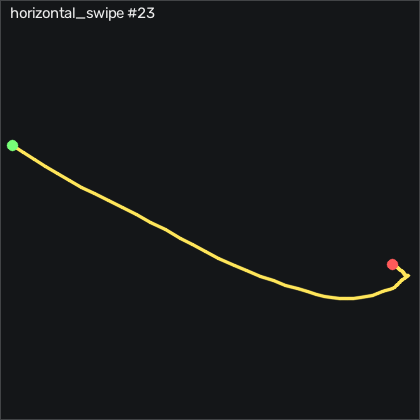

The table this chart was drawn from, first rows:
t_s, ax, ay, az, gx, gy, gz, seq
0.00000, -1.241, -0.05300, -0.317, 208.7, 130.1, 9.658, 19837
0.01000, -1.475, 0.08600, -0.308, 212.7, 133.6, 29.69, 19838
0.02000, -1.47, 0.01600, -0.215, 209.1, 132.4, 47.07, 19839
0.03000, -1.559, -0.00700, -0.112, 211, 135.4, 72.92, 19840
0.04000, -1.54, 0.111, -0.05700, 221.4, 130.5, 81.09, 19841
0.05000, -1.287, 0.314, -0.08100, 235.1, 122.3, 55.91, 19842
0.06000, -1.169, 0.455, -0.181, 245.2, 121.9, 29.23, 19843
0.07000, -1.031, 0.461, -0.212, 251.5, 124.8, 7.372, 19844
0.08000, -0.921, 0.452, -0.234, 257.5, 129.1, -18.73, 19845
0.09000, -0.967, 0.566, -0.212, 265, 135.7, -39.73, 19846
0.1, -1.032, 0.673, -0.21, 267, 141.8, -57.51, 19847
0.11, -1.131, 0.688, -0.231, 262.6, 142.5, -72.66, 19848
0.121, -1.193, 0.65, -0.276, 256.4, 140.3, -87.57, 19849
0.13, -1.264, 0.531, -0.299, 248.8, 137, -99.82, 19850
0.14, -1.268, 0.334, -0.258, 244.7, 130.7, -106.5, 19851
0.15, -1.28, 0.236, -0.165, 249.7, 125.2, -105.7, 19852
0.161, -1.308, 0.222, -0.08200, 256.8, 118.5, -96.32, 19853
0.17, -1.254, 0.228, -0.04900, 259.6, 108.4, -83.73, 19854
0.18, -1.168, 0.299, -0.06900, 257, 97.16, -70.83, 19855
0.19, -1.095, 0.372, -0.111, 246.3, 87.04, -53.48, 19856
0.2, -1.082, 0.465, -0.136, 229.1, 77.83, -29.88, 19857
0.21, -1.096, 0.603, -0.122, 209.1, 68.63, -5.677, 19858
0.22, -1.125, 0.748, -0.07100, 188.3, 59.05, 10.73, 19859
0.23, -1.157, 0.854, -0.01300, 168.4, 48.75, 14.48, 19860
0.24, -1.174, 0.859, 0.03400, 150.9, 37.59, 5.268, 19861
0.25, -1.186, 0.752, 0.08300, 138.4, 26.4, -14, 19862
0.26, -1.171, 0.575, 0.132, 132.2, 15.3, -38.82, 19863
0.27, -1.129, 0.387, 0.162, 130.4, 3.686, -60.83, 19864
0.28, -1.061, 0.245, 0.191, 129.3, -7.32, -72.14, 19865
0.291, -1.008, 0.148, 0.227, 126.1, -15.22, -73.3, 19866
0.3, -0.936, 0.09400, 0.254, 119, -21.71, -66.47, 19867
0.31, -0.867, 0.05700, 0.267, 108.6, -26.01, -54.58, 19868
0.32, -0.816, 0.03500, 0.277, 96.8, -28.45, -40.34, 19869
0.331, -0.749, 0.05300, 0.288, 85.28, -28.87, -27.11, 19870
0.34, -0.703, 0.08500, 0.285, 73.97, -26.92, -14.03, 19871
0.35, -0.725, 0.129, 0.276, 63.14, -23.84, -4.427, 19872
0.36, -0.786, 0.166, 0.267, 52.44, -21.8, -1.439, 19873
0.37, -0.877, 0.133, 0.259, 41.8, -21.74, -4.915, 19874
0.38, -0.928, -0.00900, 0.254, 33.29, -24.3, -14.67, 19875
0.39, -0.907, -0.172, 0.257, 29.82, -28.33, -28.42, 19876
0.4, -0.836, -0.291, 0.241, 30.28, -30.73, -39, 19877
0.41, -0.774, -0.355, 0.242, 32.56, -30.43, -39.55, 19878
0.42, -0.741, -0.387, 0.256, 33.17, -27.35, -30.74, 19879
0.43, -0.771, -0.384, 0.262, 31.07, -22.23, -15.62, 19880
0.44, -0.805, -0.361, 0.255, 26.01, -17.17, 0.9081, 19881
0.45, -0.823, -0.328, 0.234, 19.06, -12.65, 16.82, 19882
0.461, -0.864, -0.281, 0.192, 11.86, -8.174, 32.62, 19883
0.47, -0.898, -0.206, 0.148, 5.642, -5.125, 44.51, 19884
0.48, -0.915, -0.126, 0.124, 0.4902, -2.533, 50.39, 19885
0.49, -0.971, -0.06400, 0.09800, -4.145, -0.2159, 50.21, 19886
0.501, -1.025, -0.04300, 0.07800, -8.23, -0.00286, 41.92, 19887
0.51, -1.068, -0.08800, 0.05400, -11.03, -1.405, 26.98, 19888
0.52, -1.095, -0.17, 0.04500, -12.04, -3.844, 10.73, 19889
0.53, -1.091, -0.267, 0.04800, -11.74, -7.137, -3.299, 19890
0.54, -1.072, -0.333, 0.05700, -10.36, -9.972, -11.53, 19891
0.55, -1.049, -0.378, 0.05800, -9.114, -11.8, -13.21, 19892
0.56, -1.013, -0.395, 0.05900, -8.687, -12.75, -9.915, 19893
0.57, -0.99, -0.395, 0.05300, -8.931, -12.78, -3.421, 19894
0.58, -0.971, -0.378, 0.05300, -9.419, -12.17, 4.262, 19895
0.59, -0.957, -0.335, 0.04900, -9.968, -11.1, 11.73, 19896
... 31 more rows
